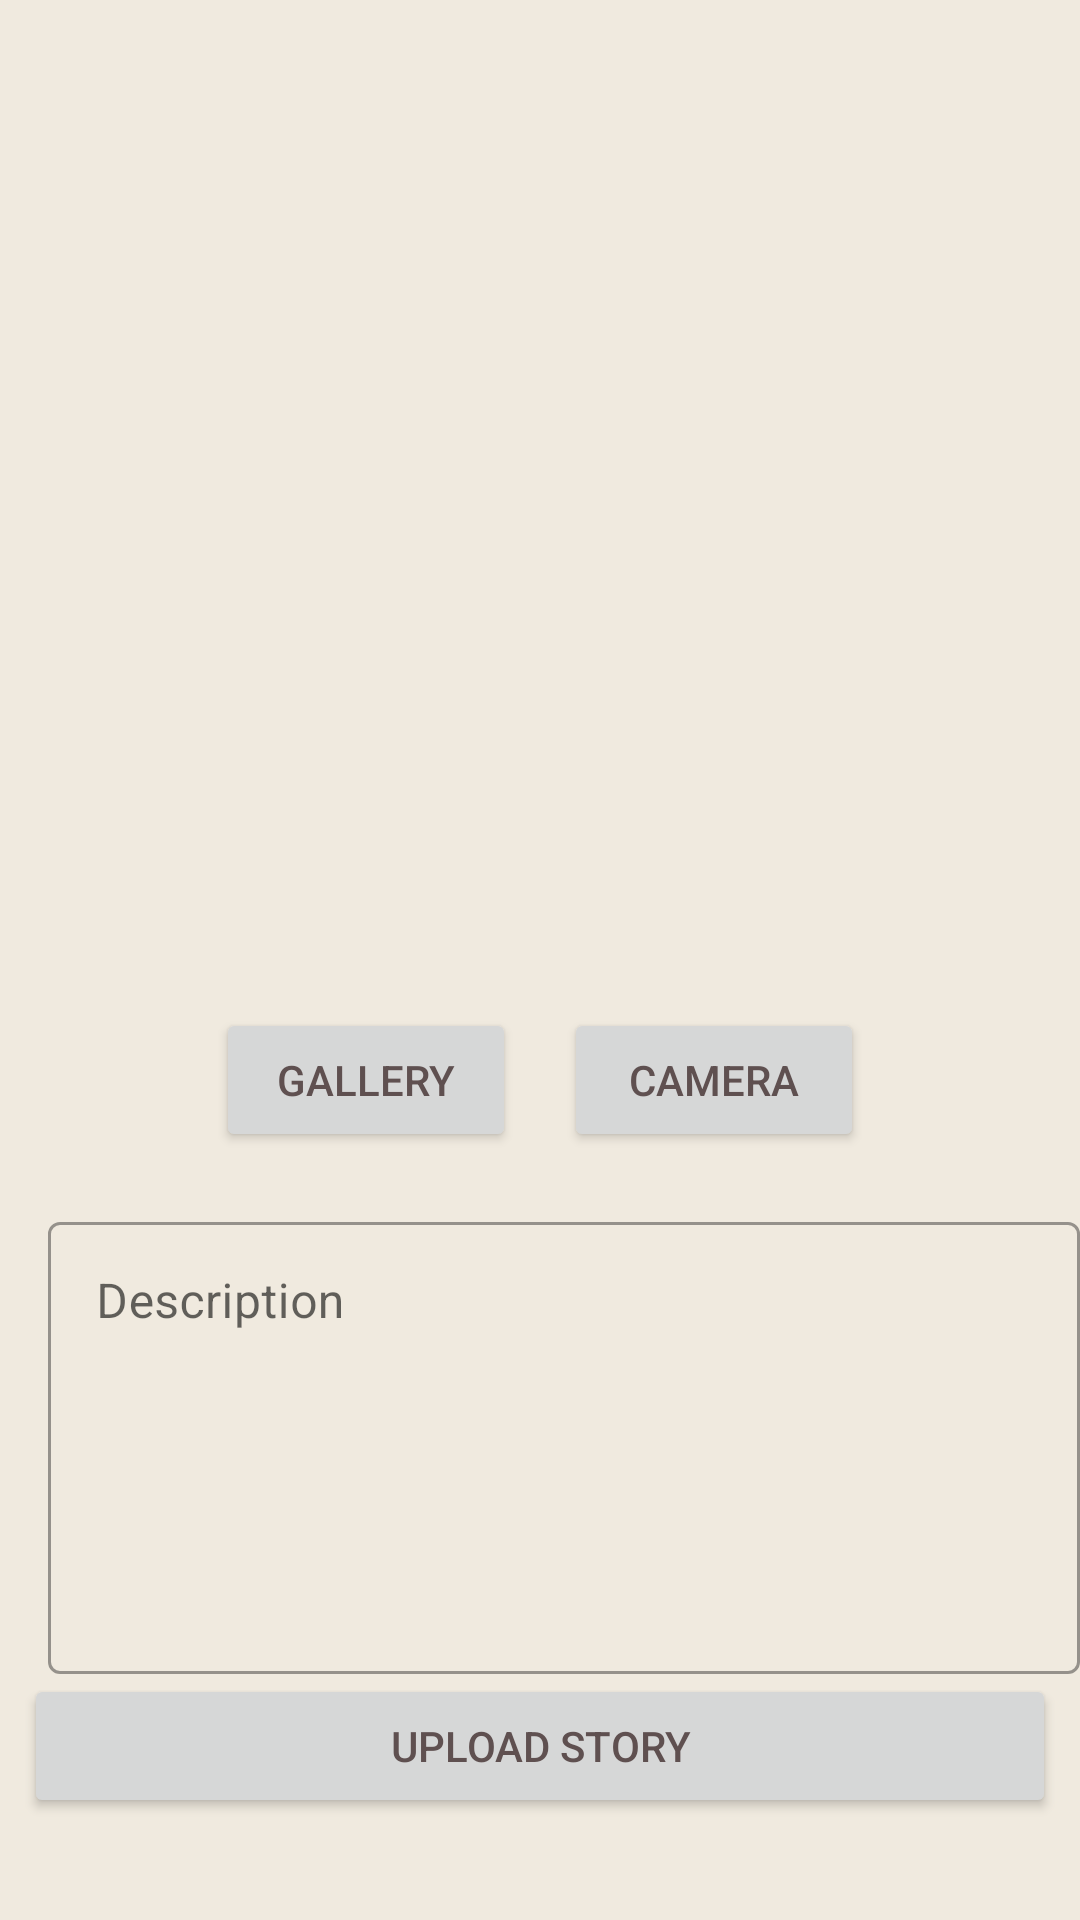

Write the Android layout XML for this screen, with the resource values it uses.
<!-- AndroidManifest.xml: application theme Theme.Lynq -->
<!-- res/layout/fragment_post_story.xml -->
<?xml version="1.0" encoding="utf-8"?>
<ScrollView xmlns:android="http://schemas.android.com/apk/res/android"
    xmlns:tools="http://schemas.android.com/tools"
    android:layout_width="match_parent"
    android:layout_height="match_parent"
    tools:context=".ui.story.StoryFragment">
    <LinearLayout
        android:layout_width="match_parent"
        android:layout_height="wrap_content"
        android:orientation="vertical">

        <com.google.android.material.progressindicator.LinearProgressIndicator
            android:id="@+id/progressIndicator"
            android:layout_width="match_parent"
            android:layout_height="wrap_content"
            android:indeterminate="true"
            android:visibility="gone" />

        <ImageView
            android:id="@+id/previewImageView"
            android:layout_width="match_parent"
            android:layout_height="320dp"
            android:contentDescription="@string/preview"
            android:src="@drawable/ic_place_holder" />

        <LinearLayout
            android:layout_marginTop="10dp"
            android:paddingTop="10dp"
            android:gravity="center"
            android:id="@+id/buttonContainer"
            android:layout_width="match_parent"
            android:layout_height="wrap_content"
            android:orientation="horizontal">
            <Button
                android:id="@+id/galleryButton"
                android:layout_width="100dp"
                android:layout_height="wrap_content"
                android:layout_marginStart="8dp"
                android:layout_marginEnd="8dp"
                android:layout_marginBottom="8dp"
                android:text="@string/gallery" />

            <Button
                android:id="@+id/cameraButton"
                android:layout_width="100dp"
                android:layout_height="wrap_content"
                android:layout_marginStart="8dp"
                android:layout_marginEnd="8dp"
                android:layout_marginBottom="8dp"
                android:text="@string/camera"
                tools:ignore="ButtonStyle" />
        </LinearLayout>

        <com.google.android.material.textfield.TextInputLayout
            android:layout_width="match_parent"
            android:layout_height="wrap_content"
            android:hint="@string/description_story"
            android:layout_marginTop="6dp"
            style="@style/Widget.MaterialComponents.TextInputLayout.OutlinedBox"
            android:layout_marginStart="16dp">
            <com.google.android.material.textfield.TextInputEditText
                android:id="@+id/ed_add_description"
                android:layout_width="match_parent"

                android:layout_height="wrap_content"
                android:inputType="textMultiLine"
                android:lines="6"
                android:overScrollMode="always"
                android:scrollbarStyle="insideInset"
                android:scrollHorizontally="false"
                android:scrollbars="vertical"
                android:gravity="top"/>
        </com.google.android.material.textfield.TextInputLayout>


        <Button
            android:id="@+id/button_add"
            android:layout_width="match_parent"
            android:layout_height="wrap_content"
            android:layout_marginStart="8dp"
            android:layout_marginEnd="8dp"
            android:layout_marginBottom="8dp"
            android:text="@string/upload" />
    </LinearLayout>
</ScrollView>
<!-- resources referenced by this layout -->
<resources>
  <string name="camera">Camera</string>
  <string name="description_story">Description</string>
  <string name="gallery">Gallery</string>
  <string name="preview">Preview Image</string>
  <string name="upload">Upload Story</string>
  <style name="Theme.Lynq" parent="Theme.MaterialComponents.DayNight.DarkActionBar">
          
          <item name="colorPrimary">@color/purple_500</item>
          <item name="colorPrimaryVariant">@color/purple_700</item>
          <item name="colorOnPrimary">@color/white</item>
          
          <item name="colorSecondary">@color/teal_200</item>
          <item name="colorSecondaryVariant">@color/teal_700</item>
          <item name="colorOnSecondary">@color/black</item>
          
          <item name="android:statusBarColor">@color/secondary_color</item>
          
          <item name="android:windowBackground">@color/primary_color</item>
          <item name="android:textColor">@color/secondary_color</item>
          <item name="android:windowActivityTransitions">true</item>
          <item name="android:windowEnterTransition">@android:transition/explode</item>
      </style>
  <color name="purple_500">#FF6200EE</color>
  <color name="purple_700">#FF3700B3</color>
  <color name="white">#FFFFFFFF</color>
  <color name="teal_200">#FF03DAC5</color>
  <color name="teal_700">#FF018786</color>
  <color name="black">#FF000000</color>
  <color name="secondary_color">#5F5050</color>
  <color name="primary_color">#F0EADF</color>
</resources>
